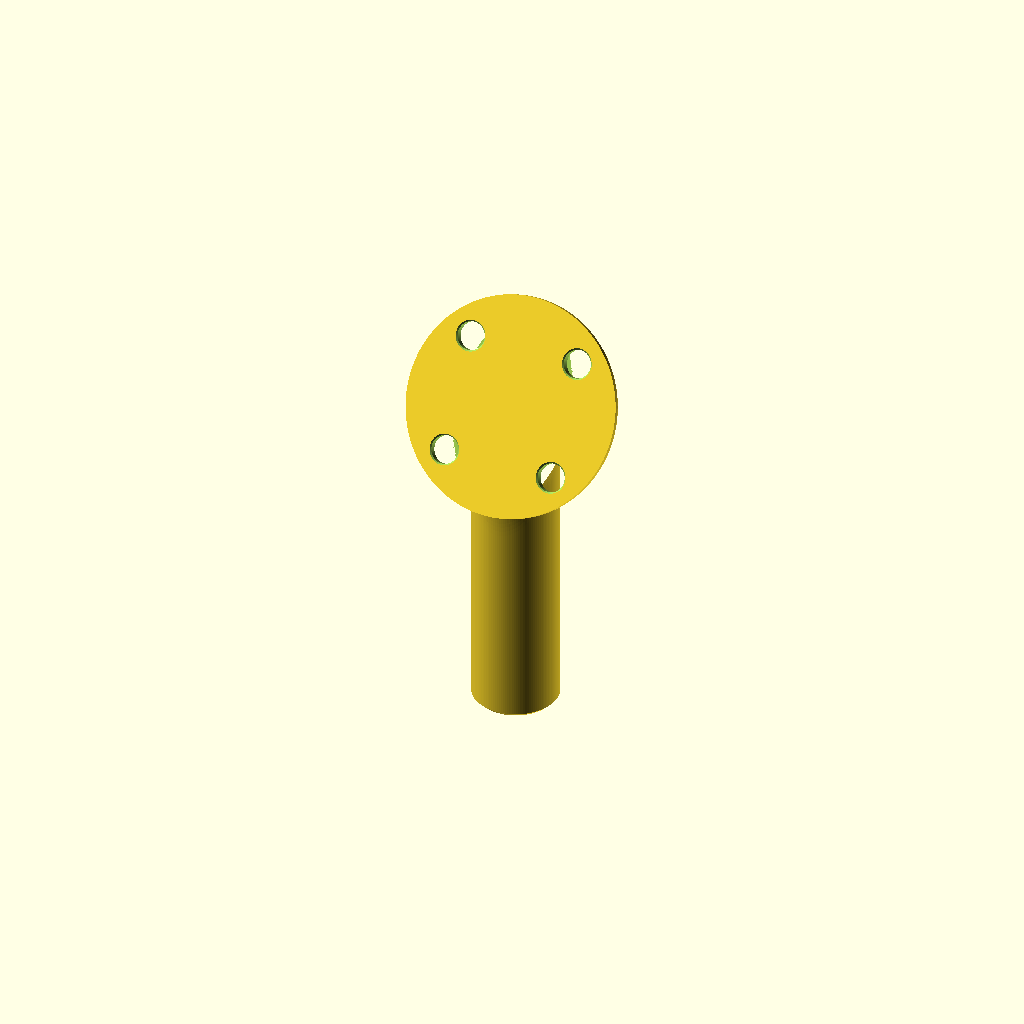
Cell 1 — every parameter at its default value.
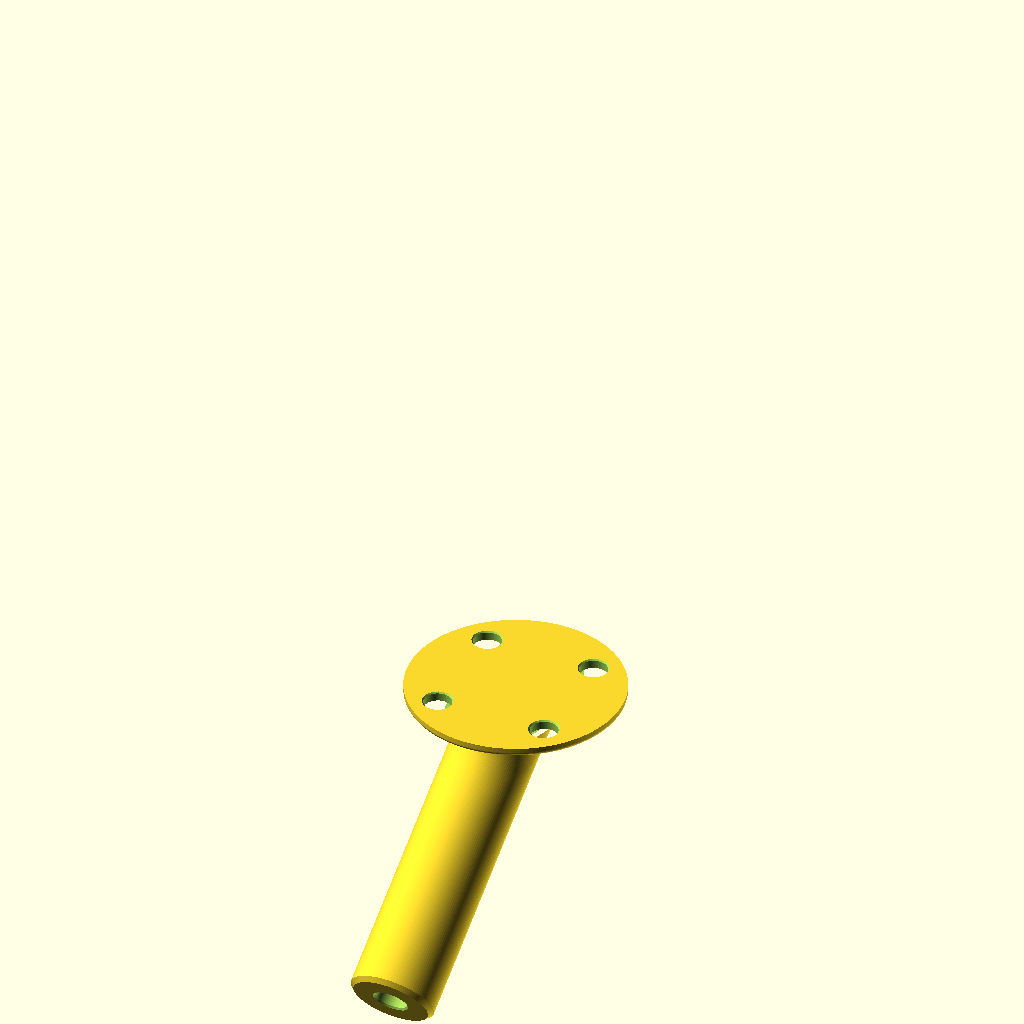
Cell 2: the same model with print = false.
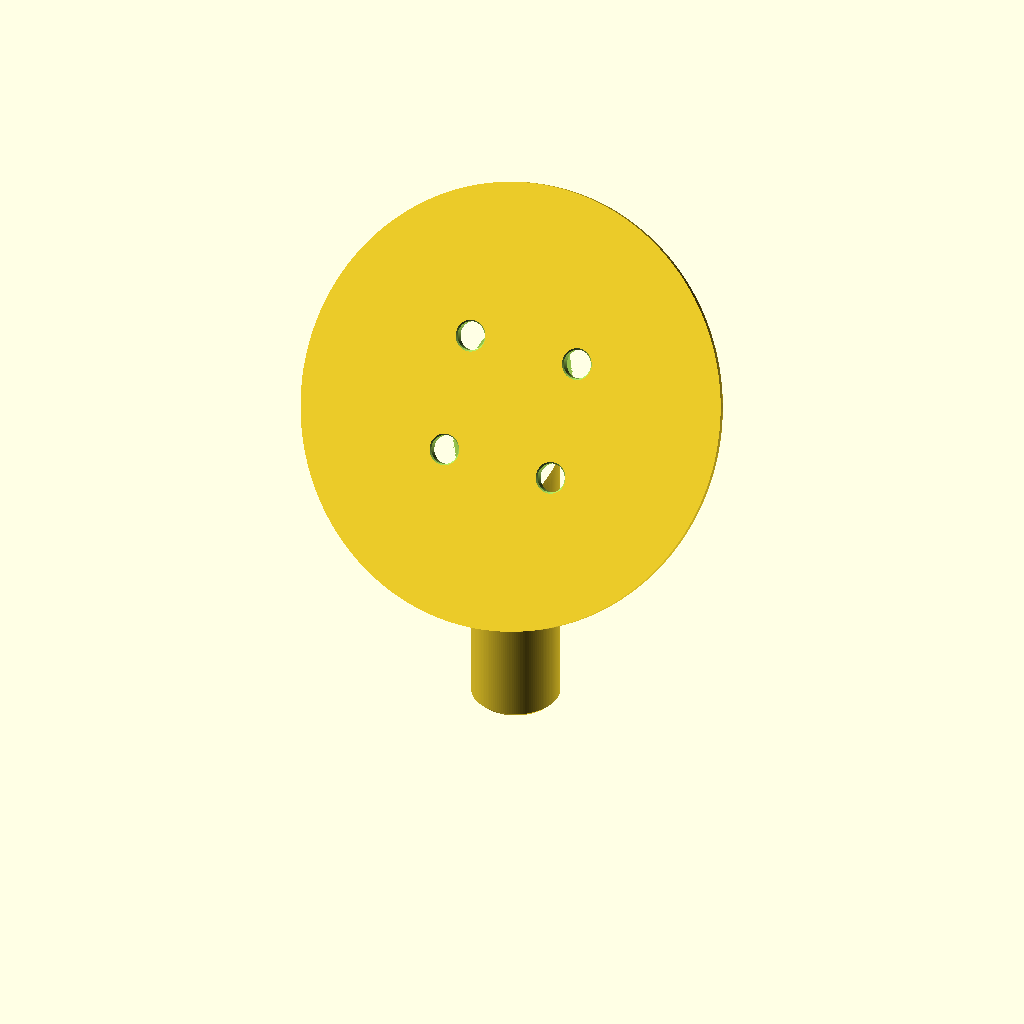
Cell 3: the same model with plate_d = 96.
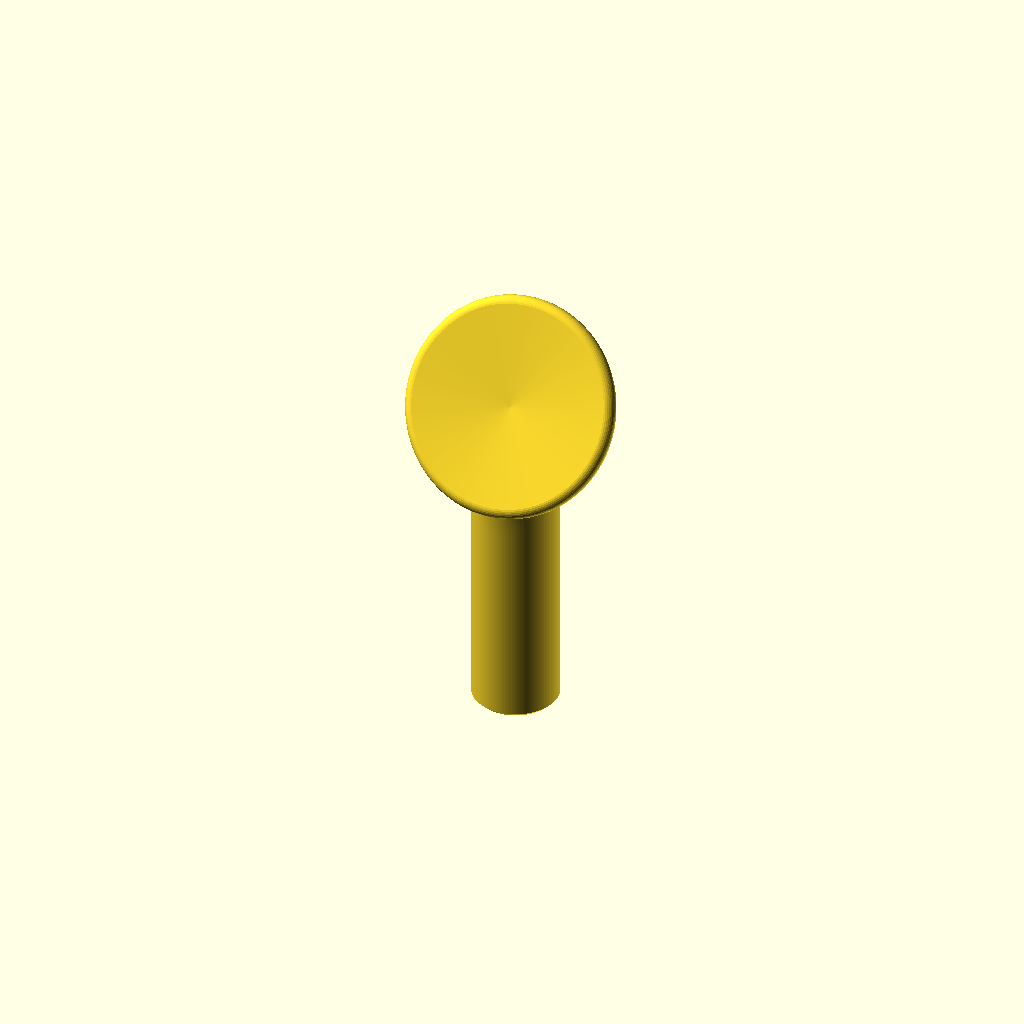
Cell 4: the same model with plate_round = 2.
All cells are drawn from one camera (rotation 55°, 0°, 25°, orthographic, colour scheme Cornfield), so only the parameter changes between them.
The OpenSCAD source (hardware/stopwatch-mount/stopwatch-tripod-mount.scad):
// M5Stack Stopwatch tripod mount — parametric OpenSCAD source.
//
// A thin, flat plate that sits behind the Stopwatch's back, inside its edge,
// held by the four back magnets alone, on a 3/4" tube that leaves the
// plate's back at 32° and ends in a hole for a 1/4-20 heat-set insert. Screw
// it onto a tripod, light stand or ball head: with the tube vertical, the
// face stands 58° from horizontal, looking up and toward you, lanyard down.
// The tube blooms smoothly into the plate.
//
// plate = "seat" swaps in the puck dock's seat and rim instead, from
// ../stopwatch-desk-cradle/stopwatch-puck-dock.scad (its seat_test()).
// Units are millimetres.
//
// Render:  openscad --backend=manifold --export-format binstl -o stopwatch-tripod-mount.stl stopwatch-tripod-mount.scad
// Print:   standing on the tube's end, with a brim. The plate's back then
//          stands 32° from vertical, which prints without supports.

use <../stopwatch-desk-cradle/stopwatch-puck-dock.scad>
use <../lib/m5-stopwatch.scad>

/* [Plate] */
plate = "flat";      // "flat": a thin disc held by the magnets; "seat": the puck dock's seat and rim
plate_d = 48;        // inside the back's Ø51.35 edge, where its R2 round-over starts, by about 1.7 mm
plate_t = 2.12;      // just over the 6 × 2 mm magnets, so they sit flush in through-holes (9 layers at 0.2 + 0.24)
plate_round = 1;     // round-over on the back edge; the device side stays flat and crisp
magnet_pitch = 25;   // proven by the dock's seat test
magnet_hole_d = 6.2; // press fit, proven; glue them in as well, since the holes go through
magnet_lead = 0.3;   // lead-in on the device side, where the magnets go in

/* [Tube] */
tube_d = 19.05;      // 3/4"
tube_len = 76.2;     // 3", from the plate's back to the tube's end, along the axis
mount_angle = 58;    // between the tube and the plate's face normal, leaning toward 6 o'clock:
                     // the tube is 90 - 58 = 32° to the plate, and the face 58° from horizontal
root_shift = -1.5;   // moves the tube's root toward 6 o'clock (negative: toward 12), centring its footprint on the plate
bloom_up = 14;       // the bloom starts this far up the tube from where the tube meets the plate...
bloom_out = 5;       // ...and reaches this far across the plate's back on the 6 o'clock side,
bloom_out_top = 2;   // ...and this far on the 12 o'clock side, where the corner is already open (148°)
end_chamfer = 1;     // softened edge at the tube's end

/* [1/4-20 heat-set insert] ZWMSSLL 1/4"-20x8x8 (Amazon B0DFWVD621) */
// The listing's drawing: knurl D 8.0, length L 8.0, and a smooth guide at
// the leading end, d1 7.15 (±0.1). The hole matches the guide, so the insert
// stands square on its own, and the knurl melts into the wall.
insert_hole_d = 7.2;  // d1 plus 0.05; FDM holes print a little small, so this grips the guide
insert_depth = 9.5;   // L 8.0 plus room for the plastic the knurl displaces
insert_lead = 0.4;    // lead-in at the mouth, out to the knurl's 8.0

print = true;        // stand it on the tube's end, as it prints and as it mounts; false: the plate frame

$fn = 96;
r0 = tube_d / 2;
NA = 128;            // points round the tube
NB = 24;             // steps through the bloom

// Plate frame: the back is z = 0, the seat faces +z, 12 o'clock is +y.
// The tube's axis runs from the plate's centre, down and toward 6 o'clock.
d = [0, -sin(mount_angle), -cos(mount_angle)];
e1 = [1, 0, 0];
e2 = cross(d, e1);                    // perpendicular to the axis, pointing up the acute side
function n_at(a) = cos(a) * e1 + sin(a) * e2;
// Where the tube's surface line at angle a meets the plate's back (z = 0).
function s_meet(a) = -r0 * n_at(a)[2] / d[2];
o = [0, -root_shift, 0];
function on_tube(a, s) = o + s * d + r0 * n_at(a);
function out_at(a) = let(v = [n_at(a)[0], n_at(a)[1], 0]) v / norm(v);
// The bloom: a quadratic Bezier per surface line, tangent to the tube at its
// start and to the plate's back at its end, with its corner where they meet.
function bloom_pt(a, u) = let(
  p0 = on_tube(a, s_meet(a) + bloom_up),
  p1 = on_tube(a, s_meet(a)),
  p2 = p1 + (bloom_out_top + (bloom_out - bloom_out_top) * (1 + sin(a)) / 2) * out_at(a))
  (1 - u) * (1 - u) * p0 + 2 * u * (1 - u) * p1 + u * u * p2;

// Rings from the tube's end up to the plate, then into it.
function tube_ring(i) =
  i == 0 ? [for (k = [0:NA - 1]) on_tube(360 * k / NA, tube_len) - end_chamfer * n_at(360 * k / NA)] :
  i == 1 ? [for (k = [0:NA - 1]) on_tube(360 * k / NA, tube_len - end_chamfer)] :
  i <= NB + 2 ? [for (k = [0:NA - 1]) bloom_pt(360 * k / NA, (i - 2) / NB)] :
  [for (k = [0:NA - 1]) bloom_pt(360 * k / NA, 1) + [0, 0, 0.6]];
NR = NB + 4;

module tube_solid() {
  pts = [for (i = [0:NR - 1]) each tube_ring(i)];
  side = [for (i = [0:NR - 2], k = [0:NA - 1])
    let(a = i * NA + k, b = i * NA + (k + 1) % NA) [a, b, b + NA, a + NA]];
  polyhedron(pts, concat(side,
    [[for (k = [NA - 1:-1:0]) k]],
    [[for (k = [0:NA - 1]) (NR - 1) * NA + k]]));
}

module insert_hole() {
  tip = insert_hole_d / 2;    // a 90° cone at the bottom, so its roof prints
  translate(o + (tube_len - insert_depth) * d) rotate([180 - mount_angle, 0, 0]) {
    translate([0, 0, -tip]) cylinder(h = tip + 0.01, r1 = 0, r2 = insert_hole_d / 2);
    cylinder(h = insert_depth + 0.01, d = insert_hole_d);
    translate([0, 0, insert_depth - insert_lead])
      cylinder(h = insert_lead + 0.01, d1 = insert_hole_d, d2 = insert_hole_d + 2 * insert_lead);
  }
}

// The flat plate, in the plate frame: its back at z = 0, the device side at
// z = plate_t, 12 o'clock at +y.
module flat_plate() rotate_extrude($fn = 160) hull() {
  square([0.01, plate_t]);
  translate([plate_d / 2 - plate_round, plate_round]) circle(plate_round, $fn = 32);
  translate([plate_d / 2 - 0.01, plate_round]) square([0.01, plate_t - plate_round]);
}

// The magnet holes go right through the flat plate. They're cut after the
// tube is added, so where the bloom covers one from behind, the hole stops
// at the bloom, still a full plate_t deep.
module magnet_holes() for (m = m5_magnets(magnet_pitch)) translate([m[0], m[1], 0]) {
  translate([0, 0, -0.01]) cylinder(h = plate_t + 0.02, d = magnet_hole_d);
  translate([0, 0, plate_t - magnet_lead]) cylinder(h = magnet_lead + 0.01, d1 = magnet_hole_d, d2 = magnet_hole_d + 2 * magnet_lead);
}

module mount() difference() {
  union() {
    if (plate == "flat") flat_plate();
    else seat_test(pocket = false);   // no finger pocket: the rim runs unbroken round the seat
    tube_solid();
  }
  insert_hole();
  if (plate == "flat") magnet_holes();
}

// The mount standing on the tube's end: the axis straight down, its end on the bed.
module printed() translate([0, 0, tube_len]) rotate([mount_angle, 0, 0]) translate(-o) mount();

if (print) printed();
else mount();
Customizer parameters (derived from the source; name, type, default, range or options):
plate: string, default "flat"
plate_d: number, default 48
plate_t: number, default 2.12
plate_round: number, default 1
magnet_pitch: number, default 25
magnet_hole_d: number, default 6.2
magnet_lead: number, default 0.3
tube_d: number, default 19.05
tube_len: number, default 76.2
mount_angle: number, default 58
root_shift: number, default -1.5
bloom_up: number, default 14
bloom_out: number, default 5
bloom_out_top: number, default 2
end_chamfer: number, default 1
insert_hole_d: number, default 7.2
insert_depth: number, default 9.5
insert_lead: number, default 0.4
print: bool, default true
NA: number, default 128
NB: number, default 24
e1: vector, default [1, 0, 0]
